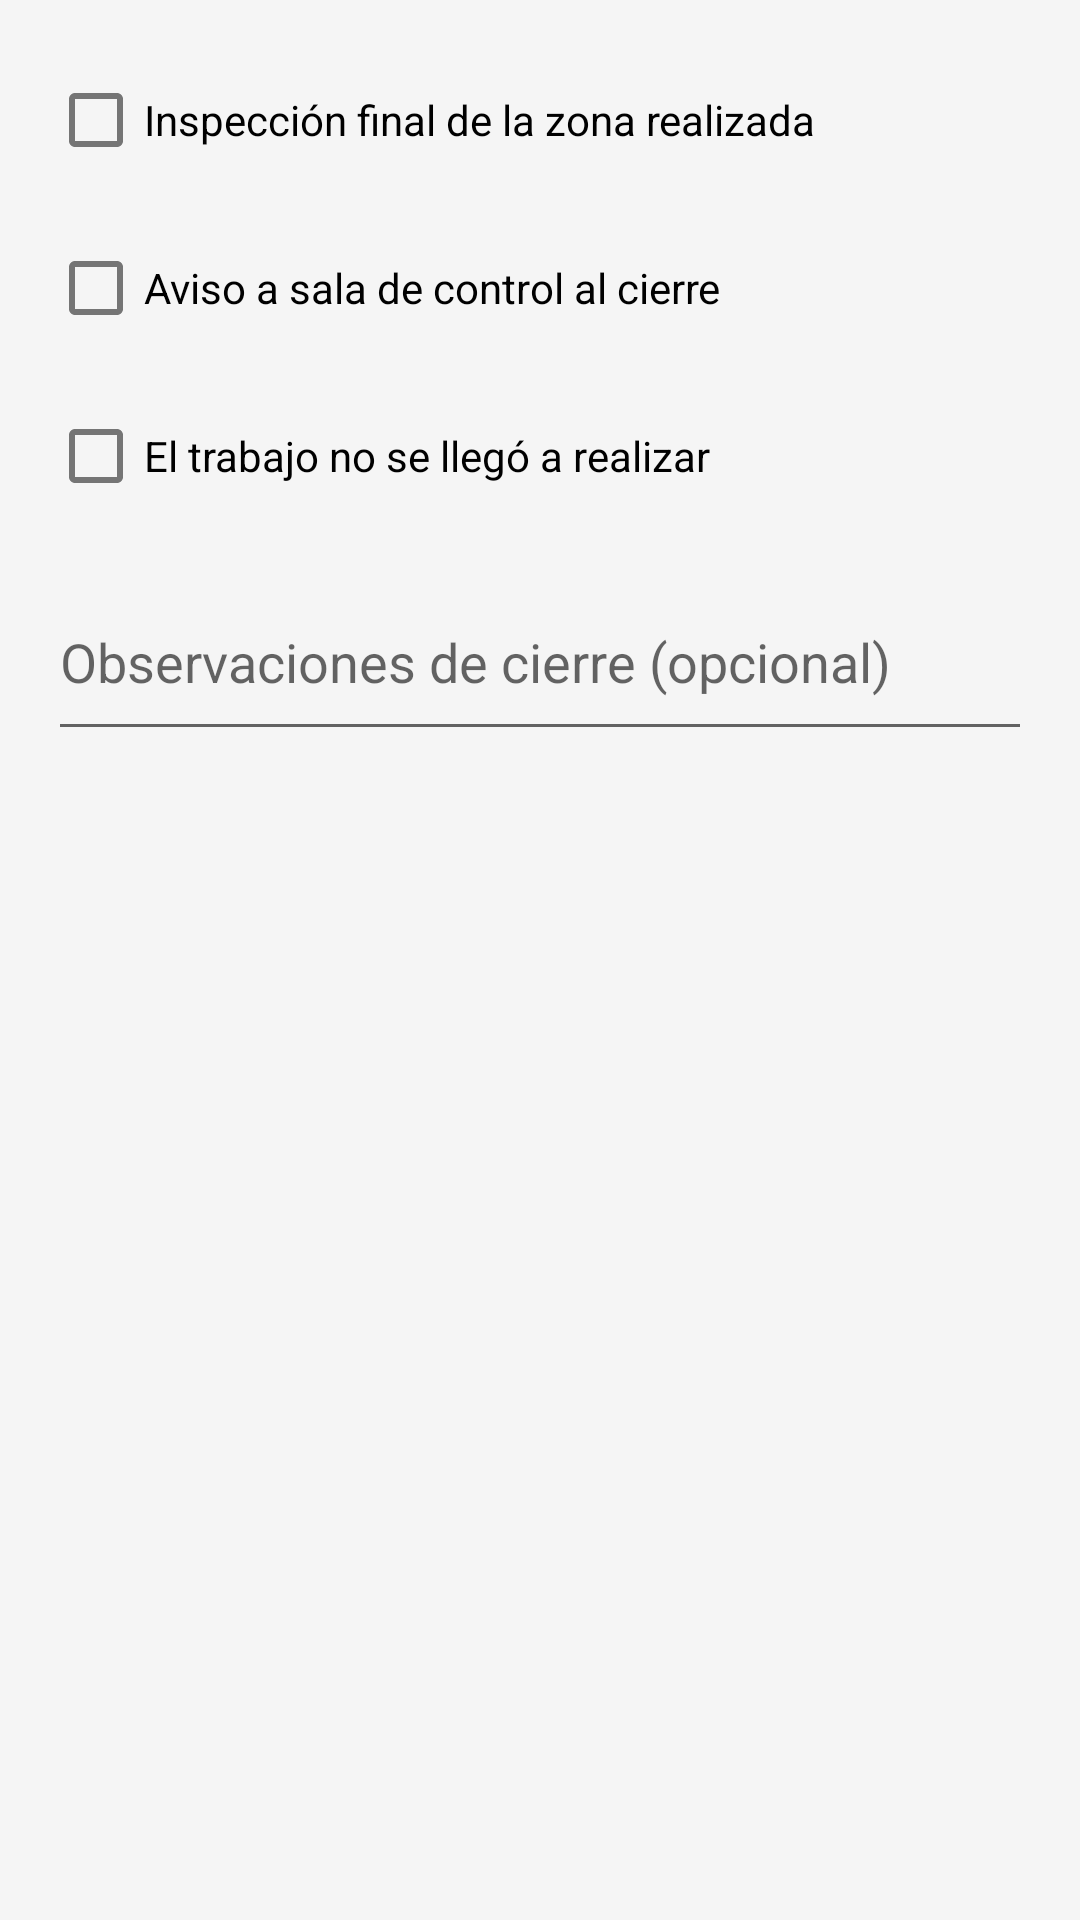

Layout XML and referenced resources for this Android screen:
<!-- AndroidManifest.xml: application theme Theme.PinSeles -->
<!-- res/layout/dialog_cerrar.xml -->
<?xml version="1.0" encoding="utf-8"?>
<LinearLayout xmlns:android="http://schemas.android.com/apk/res/android"
    android:layout_width="match_parent"
    android:layout_height="wrap_content"
    android:orientation="vertical"
    android:padding="16dp">

    <CheckBox
        android:id="@+id/cbInspeccionFinal"
        android:layout_width="match_parent"
        android:layout_height="wrap_content"
        android:text="Inspección final de la zona realizada"
        android:layout_marginBottom="8dp" />

    <CheckBox
        android:id="@+id/cbAvisoSalaCierre"
        android:layout_width="match_parent"
        android:layout_height="wrap_content"
        android:text="Aviso a sala de control al cierre"
        android:layout_marginBottom="8dp" />

    <CheckBox
        android:id="@+id/cbNoSeRealiza"
        android:layout_width="match_parent"
        android:layout_height="wrap_content"
        android:text="El trabajo no se llegó a realizar"
        android:layout_marginBottom="12dp" />

    <EditText
        android:id="@+id/etObservaciones"
        android:layout_width="match_parent"
        android:layout_height="wrap_content"
        android:hint="Observaciones de cierre (opcional)"
        android:inputType="textMultiLine"
        android:minLines="2" />

</LinearLayout>
<!-- resources referenced by this layout -->
<resources>
  <style name="Theme.PinSeles" parent="Theme.MaterialComponents.Light.DarkActionBar">
          <item name="colorPrimary">@color/nuclear_blue</item>
          <item name="colorPrimaryDark">@color/nuclear_blue_dark</item>
          <item name="colorAccent">@color/safe_green</item>
          <item name="android:windowBackground">@color/background_light</item>
      </style>
  <color name="nuclear_blue">#1565C0</color>
  <color name="nuclear_blue_dark">#0D47A1</color>
  <color name="safe_green">#2E7D32</color>
  <color name="background_light">#F5F5F5</color>
</resources>
